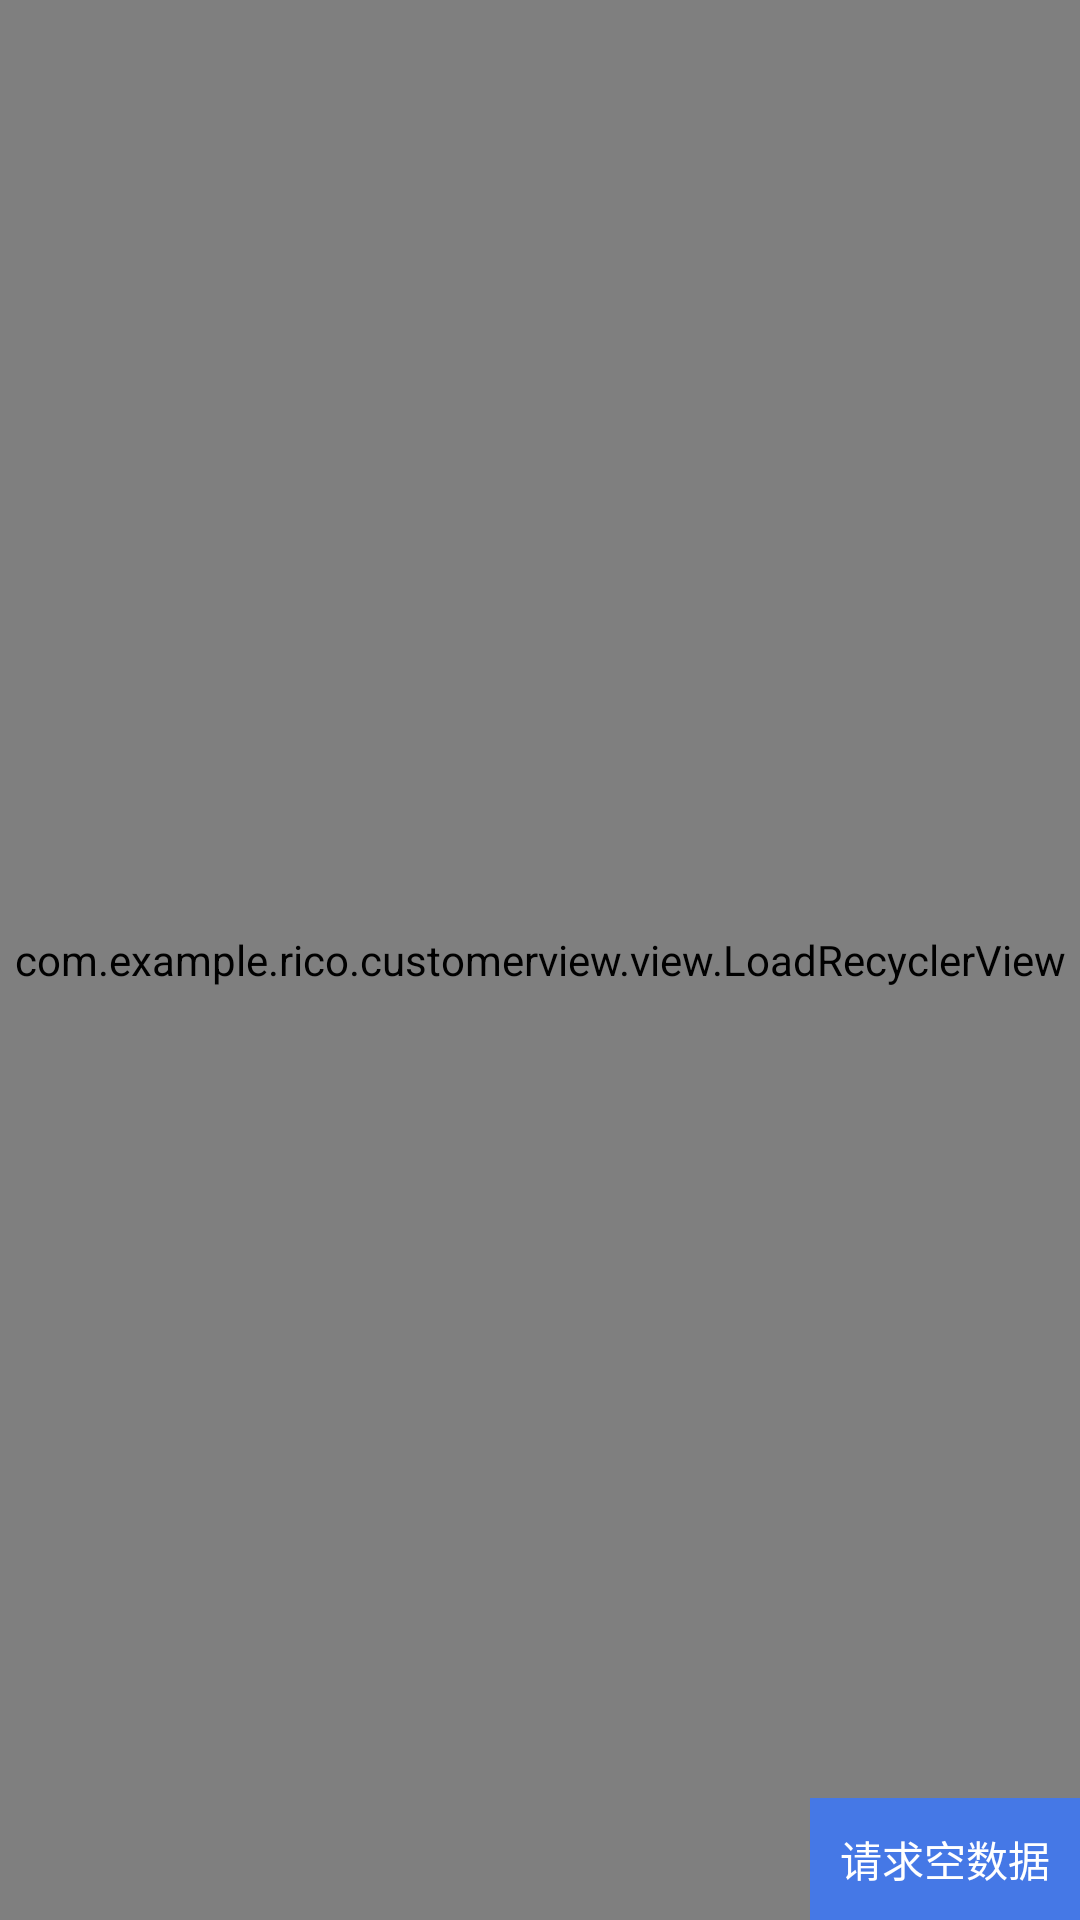

Layout XML and referenced resources for this Android screen:
<!-- AndroidManifest.xml: application theme AppTheme -->
<!-- res/layout/activity_jump_load3.xml -->
<?xml version="1.0" encoding="utf-8"?>
<FrameLayout xmlns:android="http://schemas.android.com/apk/res/android"
    xmlns:tools="http://schemas.android.com/tools"
    android:layout_width="match_parent"
    android:layout_height="match_parent">

    <com.example.rico.customerview.view.LoadRecyclerView
        android:id="@+id/load_recycler"
        android:layout_width="match_parent"
        android:layout_height="match_parent" />

    <TextView
        android:id="@+id/tv_get_empty"
        android:layout_width="wrap_content"
        android:layout_height="wrap_content"
        android:layout_gravity="end|bottom"
        android:background="@color/text_color"
        android:padding="10dp"
        android:text="请求空数据"
        android:textColor="@color/white"
        android:textSize="14sp"
        tools:ignore="HardcodedText" />
</FrameLayout>
<!-- resources referenced by this layout -->
<resources>
  <color name="text_color">#4578e6</color>
  <color name="white">#FFFFFF</color>
  <style name="AppTheme" parent="Theme.MaterialComponents.Light.NoActionBar">
          
          <item name="colorPrimary">@color/colorPrimary</item>
          <item name="colorPrimaryDark">@color/colorPrimaryDark</item>
          <item name="colorAccent">@color/colorAccent</item>
      </style>
  <color name="colorPrimary">#3F51B5</color>
  <color name="colorPrimaryDark">#999999</color>
  <color name="colorAccent">#FF4081</color>
</resources>
